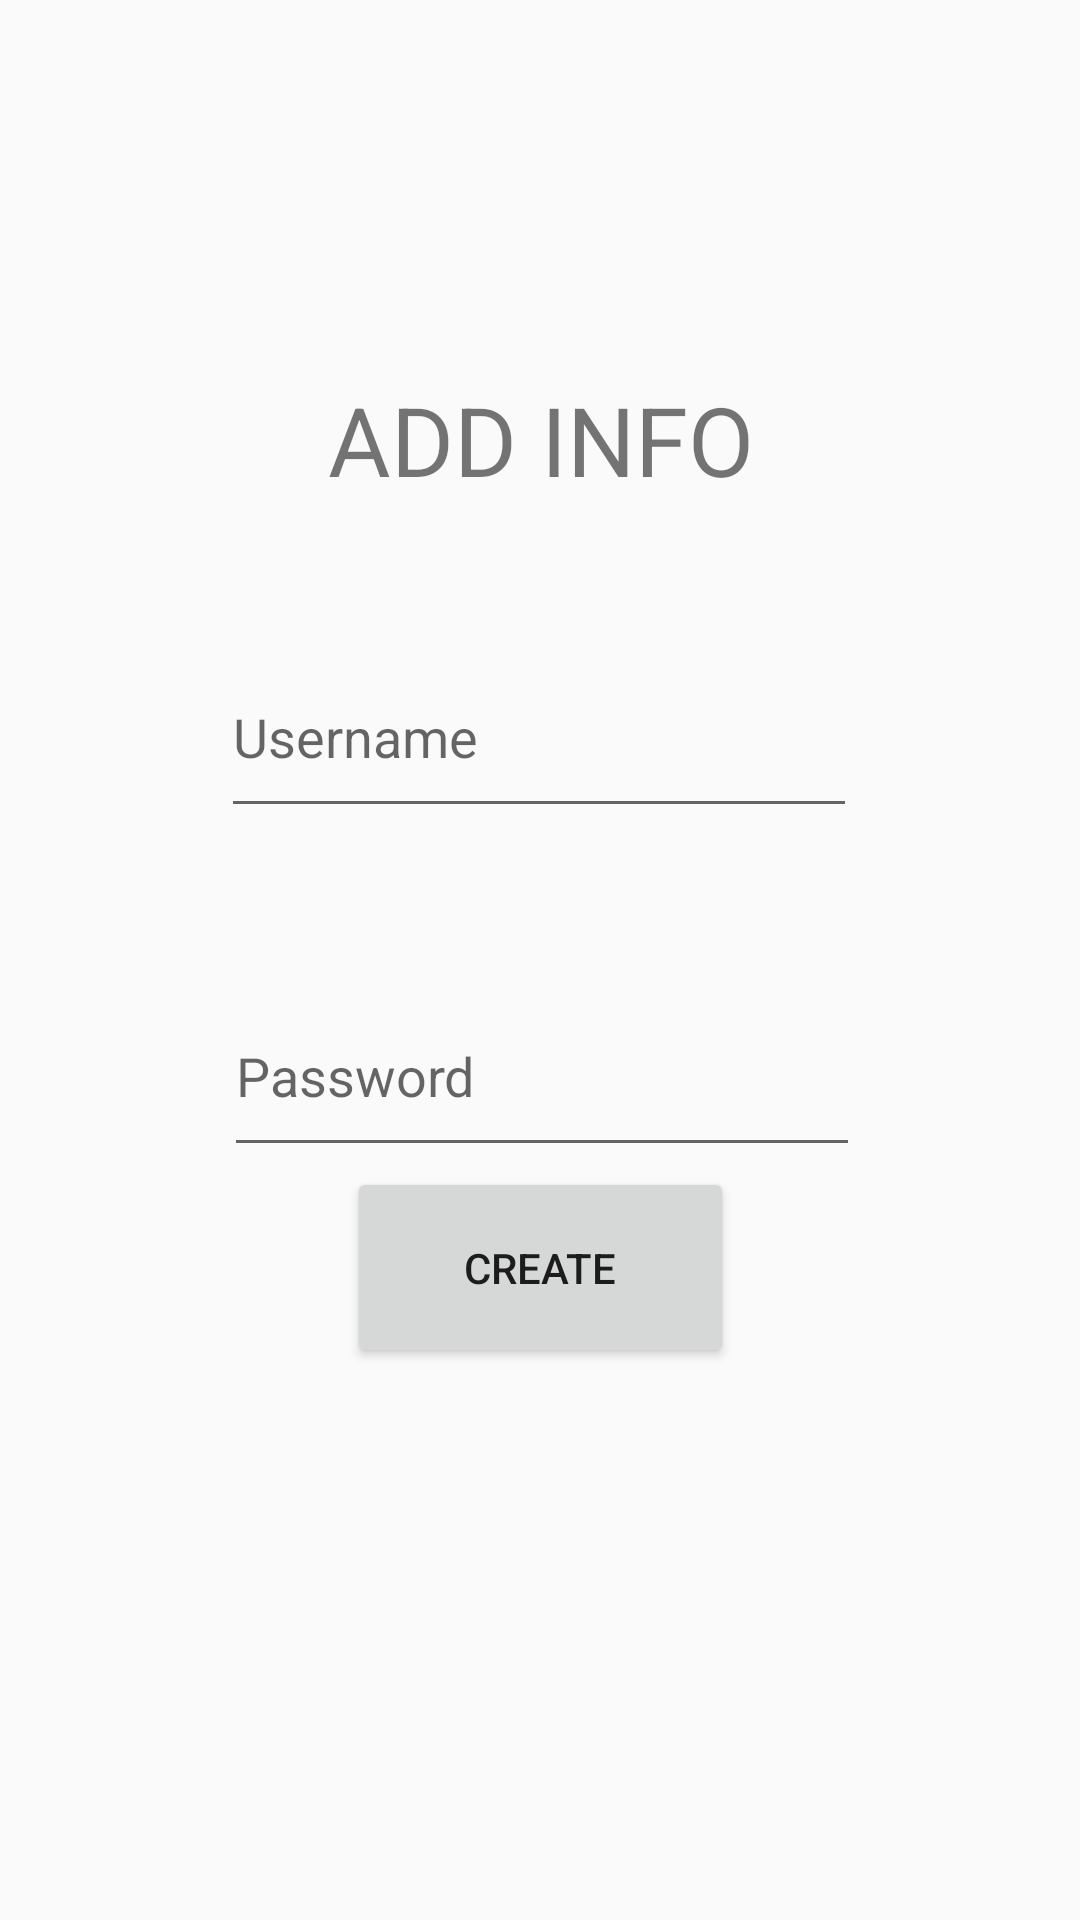

Layout XML and referenced resources for this Android screen:
<!-- AndroidManifest.xml: application theme Theme.AppCompat.Light.NoActionBar -->
<!-- res/layout/activity_create_account.xml -->
<?xml version="1.0" encoding="utf-8"?>
<layout xmlns:android="http://schemas.android.com/apk/res/android"
    xmlns:app="http://schemas.android.com/apk/res-auto"
    xmlns:tools="http://schemas.android.com/tools">

    <data>
    </data>

    <androidx.constraintlayout.widget.ConstraintLayout
        android:id="@+id/main"
        android:layout_width="match_parent"
        android:layout_height="match_parent"
        tools:context=".CreateAccount">

        <EditText
            android:id="@+id/Password"
            android:layout_width="212dp"
            android:layout_height="64dp"
            android:layout_marginStart="1dp"
            android:layout_marginTop="325dp"
            android:layout_marginBottom="43dp"
            android:ems="10"
            android:hint="Password"
            android:inputType="textPassword"
            app:layout_constraintBottom_toTopOf="@+id/createbutton"
            app:layout_constraintStart_toStartOf="@+id/Username"
            app:layout_constraintTop_toTopOf="parent"
            android:scaleType="center" />

        <TextView
            android:id="@+id/AppName"
            android:layout_width="164dp"
            android:layout_height="53dp"
            android:text="ADD INFO"
            android:textAlignment="center"
            android:textSize="32dp"
            app:layout_constraintBottom_toBottomOf="parent"
            app:layout_constraintEnd_toEndOf="parent"
            app:layout_constraintHorizontal_bias="0.502"
            app:layout_constraintStart_toStartOf="parent"
            app:layout_constraintTop_toTopOf="parent"
            app:layout_constraintVertical_bias="0.213" />

        <EditText
            android:id="@+id/Username"
            android:layout_width="212dp"
            android:layout_height="64dp"
            android:ems="10"
            android:inputType="text"
            android:hint="Username"
            app:layout_constraintBottom_toBottomOf="parent"
            app:layout_constraintEnd_toEndOf="parent"
            app:layout_constraintHorizontal_bias="0.497"
            app:layout_constraintStart_toStartOf="parent"
            app:layout_constraintTop_toTopOf="parent"
            app:layout_constraintVertical_bias="0.368" />

        <Button
            android:id="@+id/createbutton"
            android:layout_width="129dp"
            android:layout_height="67dp"
            android:text="Create"
            app:layout_constraintEnd_toEndOf="parent"
            app:layout_constraintStart_toStartOf="parent"
            app:layout_constraintTop_toBottomOf="@+id/Password" />

    </androidx.constraintlayout.widget.ConstraintLayout>
</layout>
<!-- resources referenced by this layout -->
<resources>

</resources>
